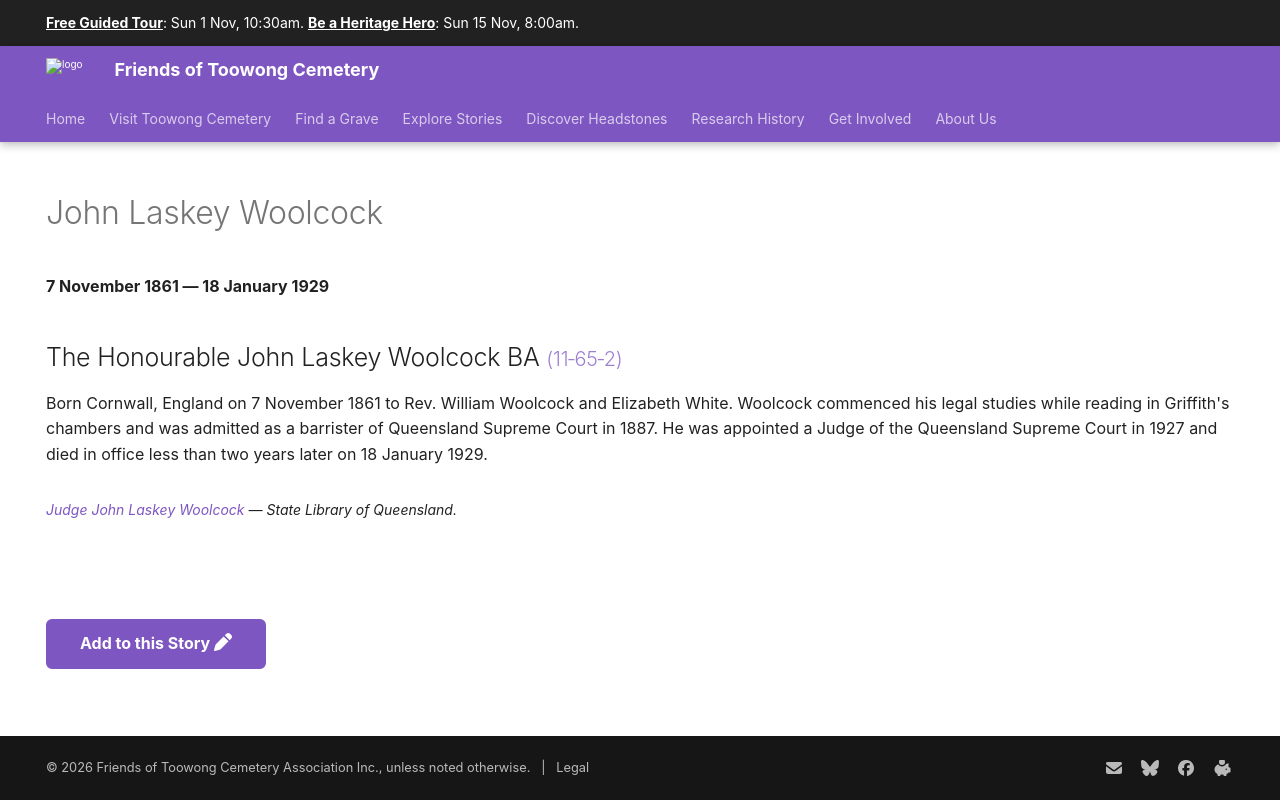

repository: 1871fotc/1871fotc.github.io · page: research/john-laskey-woolcock/index.html · generator: mkdocs

---
title: John Laskey Woolcock
description: Appointed a Judge of the Queensland Supreme Court in 1927
hide:
  - toc
  - navigation 
---

# John Laskey Woolcock

**7 November 1861 — 18 January 1929**

--8<-- "snippets/john-laskey-woolcock.md"

--8<-- "snippets/add-to-this-story.md"
